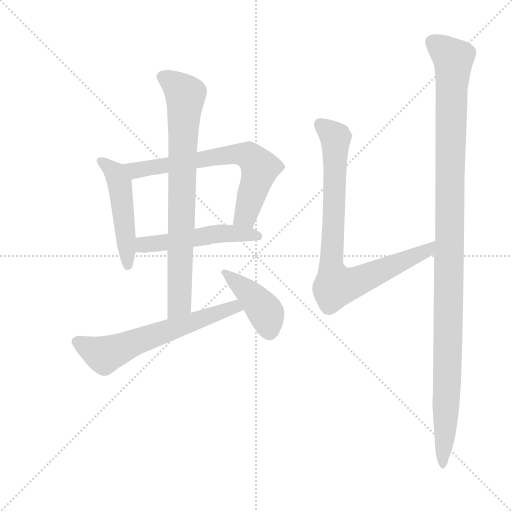
t = 0.00 s
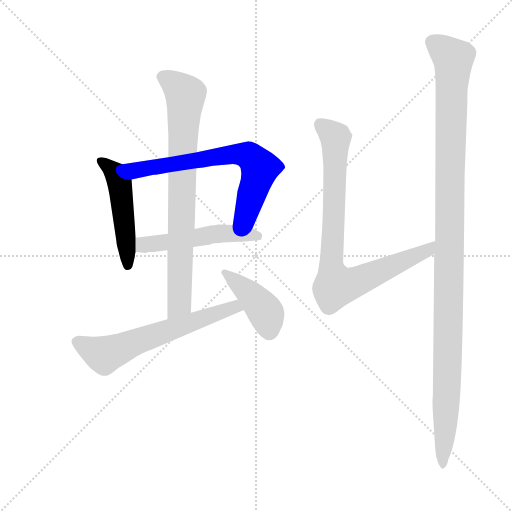
t = 1.32 s
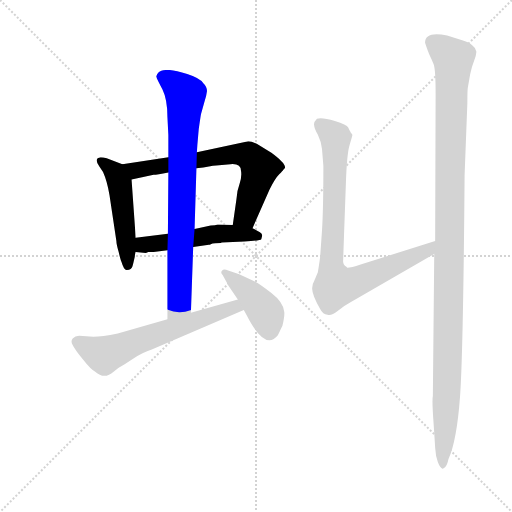
t = 2.63 s
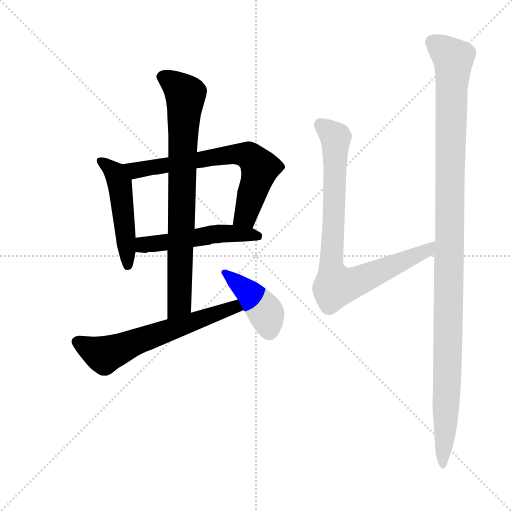
t = 3.95 s
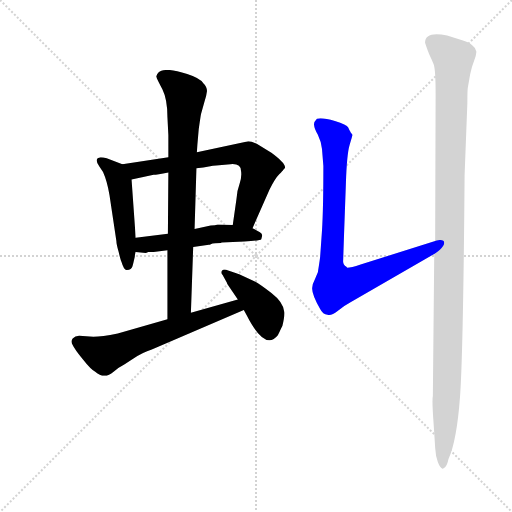
t = 5.27 s
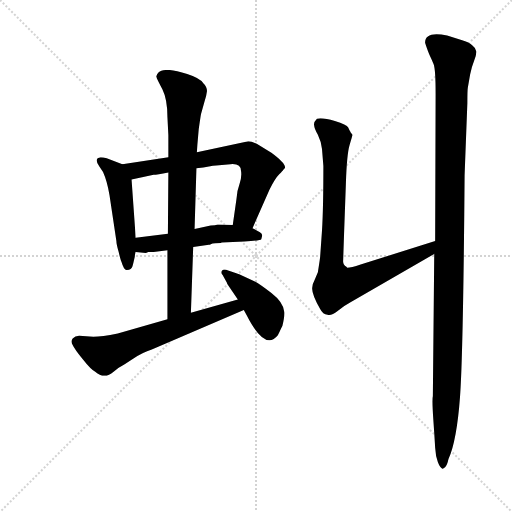
t = 6.59 s

The animated SVG that drew these frames (rendered in a browser with its animation timeline set to each time). Animation: 8 CSS @keyframes rules; one cycle of 6.59 s.

<svg version="1.1" viewBox="0 0 1024 1024" xmlns="http://www.w3.org/2000/svg">
  <g stroke="lightgray" stroke-dasharray="1,1" stroke-width="1" transform="scale(4, 4)">
    <line x1="0" y1="0" x2="256" y2="256"></line>
    <line x1="256" y1="0" x2="0" y2="256"></line>
    <line x1="128" y1="0" x2="128" y2="256"></line>
    <line x1="0" y1="128" x2="256" y2="128"></line>
  </g>
  <g transform="scale(0.92, -0.92) translate(60, -850)">
    <style type="text/css">
      
        @keyframes keyframes0 {
          from {
            stroke: blue;
            stroke-dashoffset: 499;
            stroke-width: 128;
          }
          62% {
            animation-timing-function: step-end;
            stroke: blue;
            stroke-dashoffset: 0;
            stroke-width: 128;
          }
          to {
            stroke: black;
            stroke-width: 1024;
          }
        }
        #make-me-a-hanzi-animation-0 {
          animation: keyframes0 0.6560872395833334s both;
          animation-delay: 0s;
          animation-timing-function: linear;
        }
      
        @keyframes keyframes1 {
          from {
            stroke: blue;
            stroke-dashoffset: 696;
            stroke-width: 128;
          }
          69% {
            animation-timing-function: step-end;
            stroke: blue;
            stroke-dashoffset: 0;
            stroke-width: 128;
          }
          to {
            stroke: black;
            stroke-width: 1024;
          }
        }
        #make-me-a-hanzi-animation-1 {
          animation: keyframes1 0.81640625s both;
          animation-delay: 0.6560872395833334s;
          animation-timing-function: linear;
        }
      
        @keyframes keyframes2 {
          from {
            stroke: blue;
            stroke-dashoffset: 523;
            stroke-width: 128;
          }
          63% {
            animation-timing-function: step-end;
            stroke: blue;
            stroke-dashoffset: 0;
            stroke-width: 128;
          }
          to {
            stroke: black;
            stroke-width: 1024;
          }
        }
        #make-me-a-hanzi-animation-2 {
          animation: keyframes2 0.6756184895833334s both;
          animation-delay: 1.4724934895833335s;
          animation-timing-function: linear;
        }
      
        @keyframes keyframes3 {
          from {
            stroke: blue;
            stroke-dashoffset: 806;
            stroke-width: 128;
          }
          72% {
            animation-timing-function: step-end;
            stroke: blue;
            stroke-dashoffset: 0;
            stroke-width: 128;
          }
          to {
            stroke: black;
            stroke-width: 1024;
          }
        }
        #make-me-a-hanzi-animation-3 {
          animation: keyframes3 0.9059244791666666s both;
          animation-delay: 2.148111979166667s;
          animation-timing-function: linear;
        }
      
        @keyframes keyframes4 {
          from {
            stroke: blue;
            stroke-dashoffset: 633;
            stroke-width: 128;
          }
          67% {
            animation-timing-function: step-end;
            stroke: blue;
            stroke-dashoffset: 0;
            stroke-width: 128;
          }
          to {
            stroke: black;
            stroke-width: 1024;
          }
        }
        #make-me-a-hanzi-animation-4 {
          animation: keyframes4 0.76513671875s both;
          animation-delay: 3.0540364583333335s;
          animation-timing-function: linear;
        }
      
        @keyframes keyframes5 {
          from {
            stroke: blue;
            stroke-dashoffset: 422;
            stroke-width: 128;
          }
          58% {
            animation-timing-function: step-end;
            stroke: blue;
            stroke-dashoffset: 0;
            stroke-width: 128;
          }
          to {
            stroke: black;
            stroke-width: 1024;
          }
        }
        #make-me-a-hanzi-animation-5 {
          animation: keyframes5 0.5934244791666666s both;
          animation-delay: 3.8191731770833335s;
          animation-timing-function: linear;
        }
      
        @keyframes keyframes6 {
          from {
            stroke: blue;
            stroke-dashoffset: 857;
            stroke-width: 128;
          }
          74% {
            animation-timing-function: step-end;
            stroke: blue;
            stroke-dashoffset: 0;
            stroke-width: 128;
          }
          to {
            stroke: black;
            stroke-width: 1024;
          }
        }
        #make-me-a-hanzi-animation-6 {
          animation: keyframes6 0.9474283854166666s both;
          animation-delay: 4.41259765625s;
          animation-timing-function: linear;
        }
      
        @keyframes keyframes7 {
          from {
            stroke: blue;
            stroke-dashoffset: 1199;
            stroke-width: 128;
          }
          80% {
            animation-timing-function: step-end;
            stroke: blue;
            stroke-dashoffset: 0;
            stroke-width: 128;
          }
          to {
            stroke: black;
            stroke-width: 1024;
          }
        }
        #make-me-a-hanzi-animation-7 {
          animation: keyframes7 1.2257486979166667s both;
          animation-delay: 5.360026041666667s;
          animation-timing-function: linear;
        }
      
    </style>
    
      <path d="M 206 493 L 172 506 Q 164 508 159 508 Q 143 506 156 488 L 164 476 Q 173 456 178 426 L 193 326 Q 193 319 198 302 Q 202 285 204 281 Q 210 261 216 263 Q 226 263 228 271 L 230 279 L 233 292 Q 233 296 235 302 L 235 333 L 226 460 C 224 486 224 486 206 493 Z" fill="lightgray"></path>
    
      <path d="M 489 354 L 526 438 Q 538 462 547 471 Q 555 479 556 481 L 559 484 Q 564 493 530 518 L 499 537 Q 487 543 480 543 L 368 519 L 306 508 L 206 493 C 176 489 197 454 226 460 L 274 470 Q 281 470 306 475 L 367 484 L 382 486 L 394 488 Q 404 490 410 490 L 441 493 Q 464 495 464 478 Q 466 467 461 451 Q 455 435 454 417 L 446 361 C 442 331 477 327 489 354 Z" fill="lightgray"></path>
    
      <path d="M 274 302 L 304 306 L 360 313 L 394 318 L 396 318 Q 402 321 408 321 L 420 322 L 422 323 L 471 325 Q 507 327 508 330 L 510 338 Q 510 342 505 345 L 489 354 L 446 361 L 416 362 L 413 362 Q 409 360 398 360 L 363 352 L 305 342 L 235 333 C 205 329 205 305 235 302 L 257 300 Q 259 301 260 301 L 262 302 Q 268 302 274 302 Z" fill="lightgray"></path>
    
      <path d="M 304 306 L 304 156 C 304 126 354 140 355 170 L 360 313 L 363 352 L 367 484 L 368 519 L 369 534 L 372 569 Q 376 597 377 602 L 384 627 Q 389 642 390 652 Q 390 661 382 669 Q 375 680 347 689 Q 319 698 305 698 Q 290 698 285 693 Q 279 687 280 683 Q 281 678 293 656 Q 304 634 304 595 L 306 556 L 306 508 L 306 475 L 305 342 L 304 306 Z" fill="lightgray"></path>
    
      <path d="M 304 156 L 196 125 Q 161 118 143 118 L 112 120 Q 103 120 98 114 Q 93 108 98 100 Q 102 91 120 69 Q 138 46 147 42 Q 167 24 187 42 Q 196 50 211 58 L 226 68 Q 250 84 270 90 L 470 176 C 498 188 486 207 457 199 L 355 170 L 304 156 Z" fill="lightgray"></path>
    
      <path d="M 470 176 L 476 165 Q 516 86 544 121 Q 553 140 554 142 Q 559 163 558 172 Q 556 193 530 213 Q 504 233 494 238 L 460 254 L 436 262 Q 426 266 422.5 261.5 Q 419 257 424 252 L 433 236 Q 434 232 436 230 L 457 199 L 470 176 Z" fill="lightgray"></path>
    
      <path d="M 886 326 L 724 275 Q 703 268 695 268 L 693 270 Q 685 274 686 284 L 688 343 L 692 453 Q 694 515 700 535 Q 706 555 706 556 Q 706 557 705 559 Q 703 560 702 563 Q 700 566 697 573 Q 694 579 668 587 Q 641 595 629 592 Q 621 584 623 577 Q 623 571 631 557 Q 638 543 640 526 L 643 489 Q 643 397 640 349 L 636 292 Q 636 290 631 258 L 623 239 Q 619 232 619 226 Q 616 214 636 178 Q 642 166 652 166 Q 660 163 674 174 Q 687 185 702 193 L 884 298 C 910 313 915 335 886 326 Z" fill="lightgray"></path>
    
      <path d="M 962 688 Q 965 704 970.5 717.5 Q 976 731 975.5 738 Q 975 745 967 751 Q 961 758 943 763 L 912 773 Q 864 783 864 757 Q 871 736 874.5 729 Q 878 722 882.5 711 Q 887 700 887 646 L 886 326 L 884 298 L 881 -11 Q 879 -19 882 -62 Q 885 -105 886 -123.5 Q 887 -142 892 -155 Q 897 -168 902 -169 Q 903 -170 907.5 -166 Q 912 -162 915 -148 Q 933 -108 940 -13 Q 947 82 950 469 L 956 626 Q 956 654 957 659 L 962 688 Z" fill="lightgray"></path>
    
    
      <clipPath id="make-me-a-hanzi-clip-0">
        <path d="M 206 493 L 172 506 Q 164 508 159 508 Q 143 506 156 488 L 164 476 Q 173 456 178 426 L 193 326 Q 193 319 198 302 Q 202 285 204 281 Q 210 261 216 263 Q 226 263 228 271 L 230 279 L 233 292 Q 233 296 235 302 L 235 333 L 226 460 C 224 486 224 486 206 493 Z"></path>
      </clipPath>
      <path clip-path="url(#make-me-a-hanzi-clip-0)" d="M 160 498 L 190 474 L 201 450 L 218 273" fill="none" id="make-me-a-hanzi-animation-0" stroke-dasharray="371 742" stroke-linecap="round"></path>
    
      <clipPath id="make-me-a-hanzi-clip-1">
        <path d="M 489 354 L 526 438 Q 538 462 547 471 Q 555 479 556 481 L 559 484 Q 564 493 530 518 L 499 537 Q 487 543 480 543 L 368 519 L 306 508 L 206 493 C 176 489 197 454 226 460 L 274 470 Q 281 470 306 475 L 367 484 L 382 486 L 394 488 Q 404 490 410 490 L 441 493 Q 464 495 464 478 Q 466 467 461 451 Q 455 435 454 417 L 446 361 C 442 331 477 327 489 354 Z"></path>
      </clipPath>
      <path clip-path="url(#make-me-a-hanzi-clip-1)" d="M 214 490 L 235 480 L 435 513 L 482 511 L 505 485 L 504 479 L 476 385 L 454 367" fill="none" id="make-me-a-hanzi-animation-1" stroke-dasharray="568 1136" stroke-linecap="round"></path>
    
      <clipPath id="make-me-a-hanzi-clip-2">
        <path d="M 274 302 L 304 306 L 360 313 L 394 318 L 396 318 Q 402 321 408 321 L 420 322 L 422 323 L 471 325 Q 507 327 508 330 L 510 338 Q 510 342 505 345 L 489 354 L 446 361 L 416 362 L 413 362 Q 409 360 398 360 L 363 352 L 305 342 L 235 333 C 205 329 205 305 235 302 L 257 300 Q 259 301 260 301 L 262 302 Q 268 302 274 302 Z"></path>
      </clipPath>
      <path clip-path="url(#make-me-a-hanzi-clip-2)" d="M 241 310 L 258 319 L 408 342 L 450 343 L 503 335" fill="none" id="make-me-a-hanzi-animation-2" stroke-dasharray="395 790" stroke-linecap="round"></path>
    
      <clipPath id="make-me-a-hanzi-clip-3">
        <path d="M 304 306 L 304 156 C 304 126 354 140 355 170 L 360 313 L 363 352 L 367 484 L 368 519 L 369 534 L 372 569 Q 376 597 377 602 L 384 627 Q 389 642 390 652 Q 390 661 382 669 Q 375 680 347 689 Q 319 698 305 698 Q 290 698 285 693 Q 279 687 280 683 Q 281 678 293 656 Q 304 634 304 595 L 306 556 L 306 508 L 306 475 L 305 342 L 304 306 Z"></path>
      </clipPath>
      <path clip-path="url(#make-me-a-hanzi-clip-3)" d="M 293 683 L 343 644 L 330 194 L 309 164" fill="none" id="make-me-a-hanzi-animation-3" stroke-dasharray="678 1356" stroke-linecap="round"></path>
    
      <clipPath id="make-me-a-hanzi-clip-4">
        <path d="M 304 156 L 196 125 Q 161 118 143 118 L 112 120 Q 103 120 98 114 Q 93 108 98 100 Q 102 91 120 69 Q 138 46 147 42 Q 167 24 187 42 Q 196 50 211 58 L 226 68 Q 250 84 270 90 L 470 176 C 498 188 486 207 457 199 L 355 170 L 304 156 Z"></path>
      </clipPath>
      <path clip-path="url(#make-me-a-hanzi-clip-4)" d="M 110 106 L 167 78 L 450 183 L 461 178" fill="none" id="make-me-a-hanzi-animation-4" stroke-dasharray="505 1010" stroke-linecap="round"></path>
    
      <clipPath id="make-me-a-hanzi-clip-5">
        <path d="M 470 176 L 476 165 Q 516 86 544 121 Q 553 140 554 142 Q 559 163 558 172 Q 556 193 530 213 Q 504 233 494 238 L 460 254 L 436 262 Q 426 266 422.5 261.5 Q 419 257 424 252 L 433 236 Q 434 232 436 230 L 457 199 L 470 176 Z"></path>
      </clipPath>
      <path clip-path="url(#make-me-a-hanzi-clip-5)" d="M 429 258 L 511 180 L 519 168 L 525 130" fill="none" id="make-me-a-hanzi-animation-5" stroke-dasharray="294 588" stroke-linecap="round"></path>
    
      <clipPath id="make-me-a-hanzi-clip-6">
        <path d="M 886 326 L 724 275 Q 703 268 695 268 L 693 270 Q 685 274 686 284 L 688 343 L 692 453 Q 694 515 700 535 Q 706 555 706 556 Q 706 557 705 559 Q 703 560 702 563 Q 700 566 697 573 Q 694 579 668 587 Q 641 595 629 592 Q 621 584 623 577 Q 623 571 631 557 Q 638 543 640 526 L 643 489 Q 643 397 640 349 L 636 292 Q 636 290 631 258 L 623 239 Q 619 232 619 226 Q 616 214 636 178 Q 642 166 652 166 Q 660 163 674 174 Q 687 185 702 193 L 884 298 C 910 313 915 335 886 326 Z"></path>
      </clipPath>
      <path clip-path="url(#make-me-a-hanzi-clip-6)" d="M 635 582 L 669 550 L 660 278 L 670 229 L 733 245 L 871 306 L 880 319" fill="none" id="make-me-a-hanzi-animation-6" stroke-dasharray="729 1458" stroke-linecap="round"></path>
    
      <clipPath id="make-me-a-hanzi-clip-7">
        <path d="M 962 688 Q 965 704 970.5 717.5 Q 976 731 975.5 738 Q 975 745 967 751 Q 961 758 943 763 L 912 773 Q 864 783 864 757 Q 871 736 874.5 729 Q 878 722 882.5 711 Q 887 700 887 646 L 886 326 L 884 298 L 881 -11 Q 879 -19 882 -62 Q 885 -105 886 -123.5 Q 887 -142 892 -155 Q 897 -168 902 -169 Q 903 -170 907.5 -166 Q 912 -162 915 -148 Q 933 -108 940 -13 Q 947 82 950 469 L 956 626 Q 956 654 957 659 L 962 688 Z"></path>
      </clipPath>
      <path clip-path="url(#make-me-a-hanzi-clip-7)" d="M 880 758 L 900 746 L 925 719 L 913 51 L 902 -163" fill="none" id="make-me-a-hanzi-animation-7" stroke-dasharray="1071 2142" stroke-linecap="round"></path>
    
  </g>
</svg>
